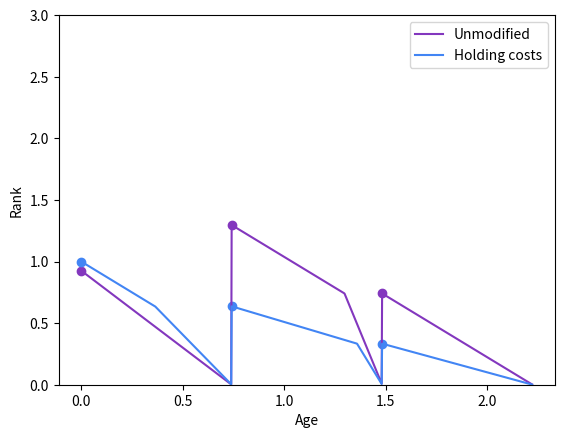

Write the Python code that produced this figure.
import matplotlib.pyplot as plt
import numpy as np

# y = [10/17,20/17,30/17]
y = [20/27, 40/27, 60/27]
p = [80/100,5/100,15/100]
p = np.array(p).astype(float)
p /= sum(p)
samples = 1000
n = len(y)

def gittins_expr_slowdown(istar, j, a, Pprime):
    num = (1/Pprime)*sum([p[i]*y[i] for i in range(istar,istar+j+1)])
    print(f"num={num}")
    denom = sum([p[i]*y[i] for i in range(istar,istar+j)])
    denom += y[istar+j]*sum([p[i] for i in range(istar+j,n)])
    denom /= Pprime
    denom -= a
    print(f"denom={denom}")
    return denom/num

def gittins_expr(istar, j, a, Pprime):
    num = (1/Pprime)*sum([p[i] for i in range(istar,istar+j+1)])
    print(f"num={num}")
    denom = sum([p[i]*y[i] for i in range(istar,istar+j)])
    denom += y[istar+j]*sum([p[i] for i in range(istar+j,n)])
    denom /= Pprime
    denom -= a
    print(f"denom={denom}")
    return denom/num

def G(a):
    possible_gittins = []
    istar = 0
    yistar = y[istar]
    while a >= yistar:
        istar += 1
        yistar = y[istar]
    Pprime = sum([p[i] for i in range(istar,n)])
    for j in range(n-istar):
        print(f"j={j}")
        possible_gittins.append(gittins_expr(istar, j, a, Pprime))
    return min(possible_gittins)

def G_slowdown(a):
    possible_gittins = []
    istar = 0
    yistar = y[istar]
    while a >= yistar:
        istar += 1
        yistar = y[istar]
    Pprime = sum([p[i] for i in range(istar,n)])
    for j in range(n-istar):
        print(f"j={j}")
        possible_gittins.append(gittins_expr_slowdown(istar, j, a, Pprime))
    return min(possible_gittins)

# print(G(1.5))

A = np.linspace(0,max(y),samples)[:-1]
Y = np.vectorize(G)(A)

plt.plot(A,Y,color="#8337be")

A = np.linspace(0,max(y),samples)[:-1]
Y = np.vectorize(G_slowdown)(A)

plt.plot(A,Y,color="#4285f4")
plt.ylim(0,3)
plt.xlabel("Age")
plt.ylabel("Rank")

plt.legend(["Unmodified", "Holding costs"])

pts = y[:-1]
pts.append(0)
yGittins = np.vectorize(G)(pts)
plt.scatter(pts,yGittins,color="#8337be")

pts = y[:-1]
pts.append(0)
yGittins = np.vectorize(G_slowdown)(pts)
plt.scatter(pts,yGittins,color="#4285f4")
# plt.title("Gittins indices for discrete distribution")

plt.savefig('discrete_gittins_compare.png',dpi=1200)
# plt.savefig('discrete_gittins_unmodified.png',dpi=1200)
